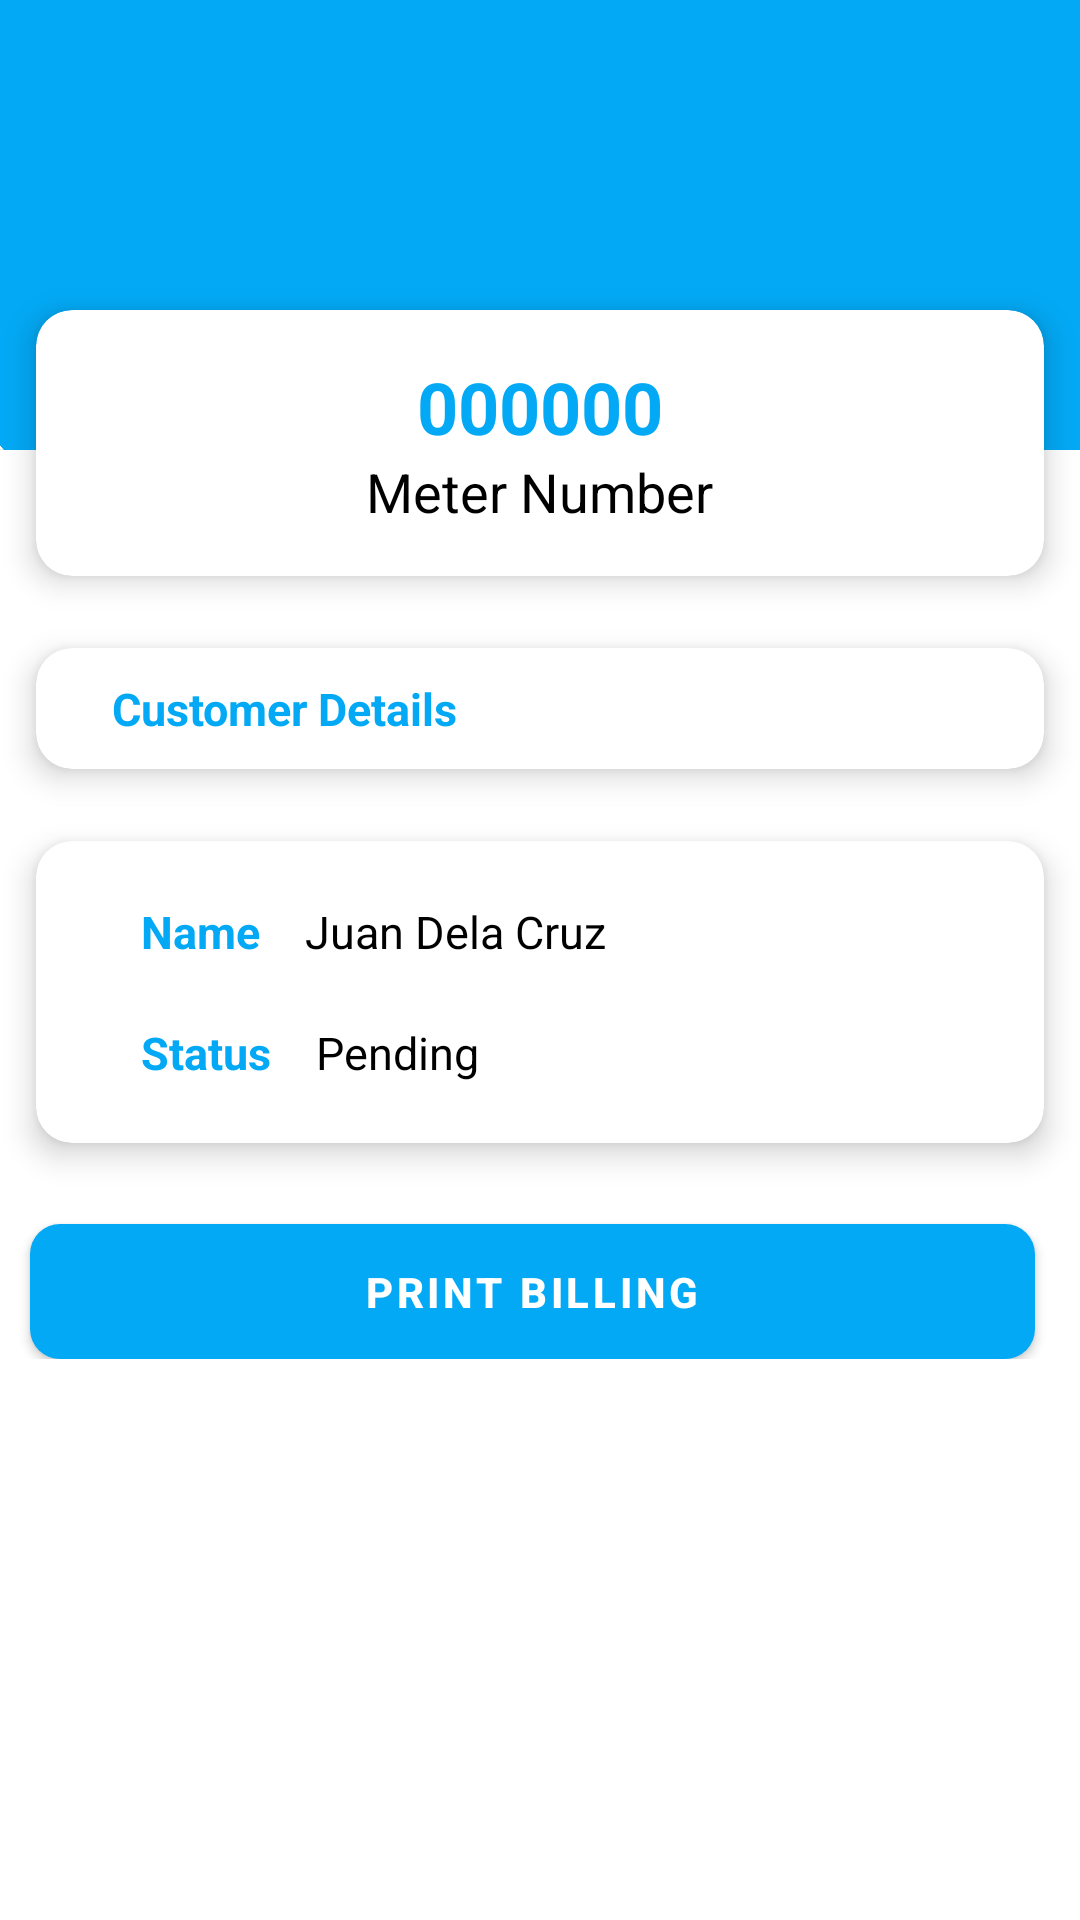

Write the Android layout XML for this screen, with the resource values it uses.
<!-- AndroidManifest.xml: application theme Theme.H2OFlow -->
<!-- res/layout/activity_show_details.xml -->
<?xml version="1.0" encoding="utf-8"?>
<androidx.constraintlayout.widget.ConstraintLayout
    xmlns:android="http://schemas.android.com/apk/res/android"
    xmlns:app="http://schemas.android.com/apk/res-auto"
    xmlns:tools="http://schemas.android.com/tools"
    android:layout_width="match_parent"
    android:layout_height="match_parent"
    android:background="@drawable/bg_af"
    tools:context=".ShowDetails">
    <LinearLayout
        android:orientation="vertical"
        android:layout_width="match_parent"
        android:layout_height="match_parent">

        <RelativeLayout
            android:layout_marginTop="32dp"
            android:layout_marginRight="20dp"
            android:layout_marginLeft="20dp"
            android:layout_width="match_parent"
            android:layout_height="wrap_content">

            <TextView
                android:id="@+id/tv_dashboard"
                android:layout_width="wrap_content"
                android:layout_height="wrap_content"
                android:text=""
                android:textColor="@color/kn_primary"
                android:textSize="22sp" />
        </RelativeLayout>

        <GridLayout
            android:columnCount="1"
            android:rowCount="3"
            android:alignmentMode="alignMargins"
            android:columnOrderPreserved="false"
            android:layout_width="match_parent"
            android:layout_height="wrap_content"
            android:layout_marginTop="30dp">

            <androidx.cardview.widget.CardView
                android:id="@+id/card_contact"
                android:layout_width="wrap_content"
                android:layout_height="wrap_content"
                android:layout_columnWeight="1"
                android:layout_rowWeight="1"
                app:cardElevation="6dp"
                app:cardCornerRadius="12dp"
                android:layout_margin="12dp">

                <LinearLayout
                    android:orientation="vertical"
                    android:padding="16dp"
                    android:gravity="center"
                    android:layout_width="match_parent"
                    android:layout_height="match_parent">





                    <TextView
                        android:id="@+id/meterNo"
                        android:text="000000"
                        android:textColor="@color/kn_primary"
                        android:textSize="24sp"
                        android:textStyle="normal|bold"
                        android:layout_width="wrap_content"
                        android:layout_height="wrap_content"
                        />
                    <TextView
                        android:id="@+id/tv_student_course"
                        android:text="Meter Number"
                        android:textColor="@color/black"
                        android:textSize="18sp"
                        android:layout_width="wrap_content"
                        android:layout_height="wrap_content"/>
                </LinearLayout>
            </androidx.cardview.widget.CardView>
            <androidx.cardview.widget.CardView
                android:id="@+id/card_user_info"
                android:layout_width="wrap_content"
                android:layout_height="wrap_content"
                android:layout_columnWeight="1"
                android:layout_rowWeight="1"
                app:cardElevation="6dp"
                app:cardCornerRadius="12dp"
                android:layout_margin="12dp">

                <LinearLayout
                    android:orientation="horizontal"
                    android:padding="10dp"
                    android:layout_width="match_parent"
                    android:layout_height="match_parent">

                    <TextView
                        android:text="Customer Details"
                        android:textColor="@color/kn_primary"
                        android:textSize="15sp"
                        android:gravity="center"
                        android:paddingLeft="15dp"
                        android:textStyle="normal|bold"
                        android:layout_width="wrap_content"
                        android:layout_height="wrap_content"/>
                </LinearLayout>
            </androidx.cardview.widget.CardView>
            <androidx.cardview.widget.CardView
                android:id="@+id/card_about_me"
                android:layout_width="wrap_content"
                android:layout_height="wrap_content"
                android:layout_columnWeight="1"
                android:layout_rowWeight="1"
                app:cardElevation="6dp"
                app:cardCornerRadius="12dp"
                android:layout_margin="12dp">

                <LinearLayout
                    android:orientation="vertical"
                    android:padding="10dp"
                    android:layout_width="match_parent"
                    android:layout_height="match_parent"
                    android:id="@+id/llayout_details">

                    <LinearLayout
                    android:orientation="horizontal"
                    android:padding="10dp"
                    android:layout_width="match_parent"
                    android:layout_height="match_parent">
                    <TextView
                        android:text="Name"
                        android:textColor="@color/kn_primary"
                        android:textSize="15sp"
                        android:gravity="center"
                        android:paddingLeft="15dp"
                        android:textStyle="normal|bold"
                        android:layout_width="wrap_content"
                        android:layout_height="wrap_content"/>
                    <TextView
                        android:text="Juan Dela Cruz"
                        android:textColor="@color/black"
                        android:textSize="15sp"
                        android:gravity="center"
                        android:paddingLeft="15dp"
                        android:justificationMode="inter_word"
                        android:layout_width="wrap_content"
                        android:layout_height="wrap_content"
                        android:id="@+id/name"/>
                </LinearLayout>
                    <LinearLayout
                        android:orientation="horizontal"
                        android:padding="10dp"
                        android:layout_width="match_parent"
                        android:layout_height="match_parent">
                        <TextView
                            android:text="Status"
                            android:textColor="@color/kn_primary"
                            android:textSize="15sp"
                            android:gravity="center"
                            android:paddingLeft="15dp"
                            android:textStyle="normal|bold"
                            android:layout_width="wrap_content"
                            android:layout_height="wrap_content"/>
                        <TextView
                            android:text="Pending"
                            android:textColor="@color/black"
                            android:textSize="15sp"
                            android:gravity="center"
                            android:paddingLeft="15dp"
                            android:justificationMode="inter_word"
                            android:layout_width="wrap_content"
                            android:layout_height="wrap_content"
                            android:id="@+id/status"/>
                    </LinearLayout>

                </LinearLayout>
            </androidx.cardview.widget.CardView>

            <Button
                android:id="@+id/btn_logout"
                android:layout_columnWeight="1"
                android:layout_rowWeight="1"
                android:layout_width="match_parent"
                android:layout_height="45dp"
                android:layout_marginLeft="10dp"
                android:layout_marginRight="15dp"
                android:layout_marginTop="15dp"
                android:textStyle="normal|bold"
                android:background="@drawable/btn_gradient"
                android:text="Print Billing"
                android:textColor="#ffffff" />




        </GridLayout>
    </LinearLayout>
</androidx.constraintlayout.widget.ConstraintLayout>
<!-- resources referenced by this layout -->
<resources>
  <color name="black">#FF000000</color>
  <color name="kn_primary">#03a9f5</color>
  <!-- drawable bg_af: png bitmap (drawable, 14003 bytes) -->
  <!-- drawable btn_gradient (drawable) -->
  <?xml version="1.0" encoding="utf-8"?>
  <shape xmlns:android="http://schemas.android.com/apk/res/android"
      android:shape="rectangle" android:padding="10dp">
      
      <solid android:color="#03a9f5"/>
      <corners android:radius="10dp"/>
  </shape>
  <style name="Theme.H2OFlow" parent="Theme.MaterialComponents.DayNight.DarkActionBar">
          
          <item name="colorPrimary">@color/kn_primary</item>
          <item name="colorPrimaryVariant">@color/teal_700</item>
          <item name="colorOnPrimary">@color/white</item>
          
          <item name="colorSecondary">@color/purple_200</item>
          <item name="colorSecondaryVariant">@color/purple_700</item>
          <item name="colorOnSecondary">@color/black</item>
          
          <item name="android:statusBarColor">?attr/colorPrimaryVariant</item>
          
      </style>
  <color name="teal_700">#FF018786</color>
  <color name="white">#FFFFFFFF</color>
  <color name="purple_200">#FFBB86FC</color>
  <color name="purple_700">#FF3700B3</color>
</resources>
